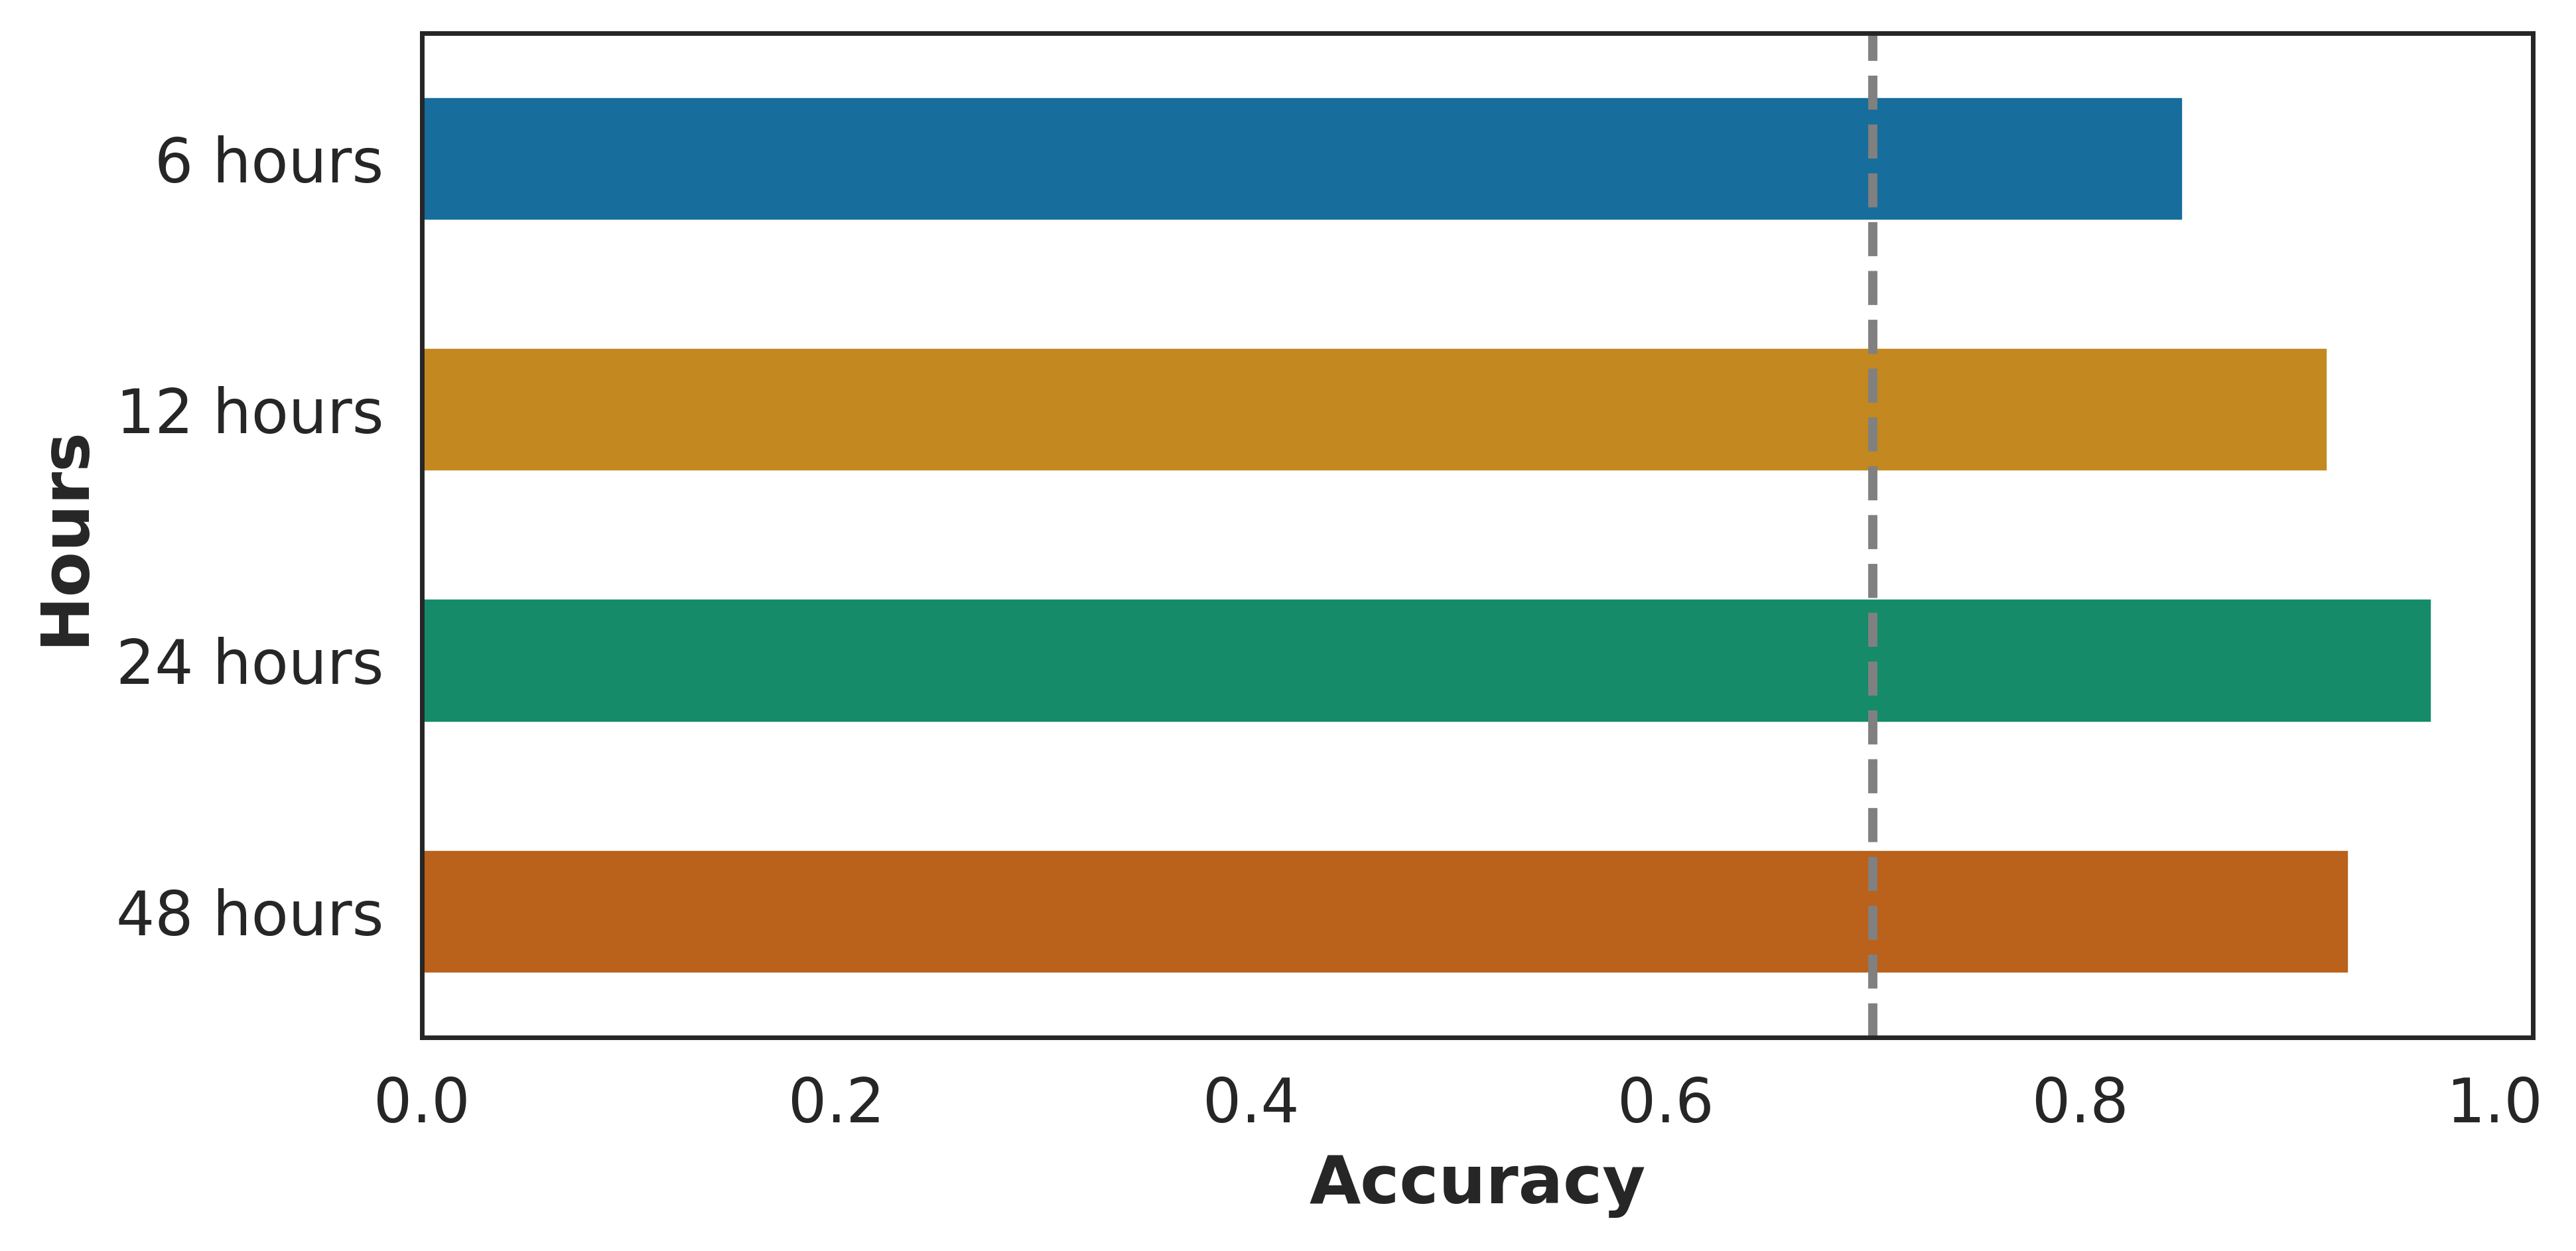

The file beside this chart, header and first rows:
, Blood meal hours, Accuracy
0, 6 hours, 0.85
1, 12 hours, 0.92
2, 24 hours, 0.97
3, 48 hours, 0.93
